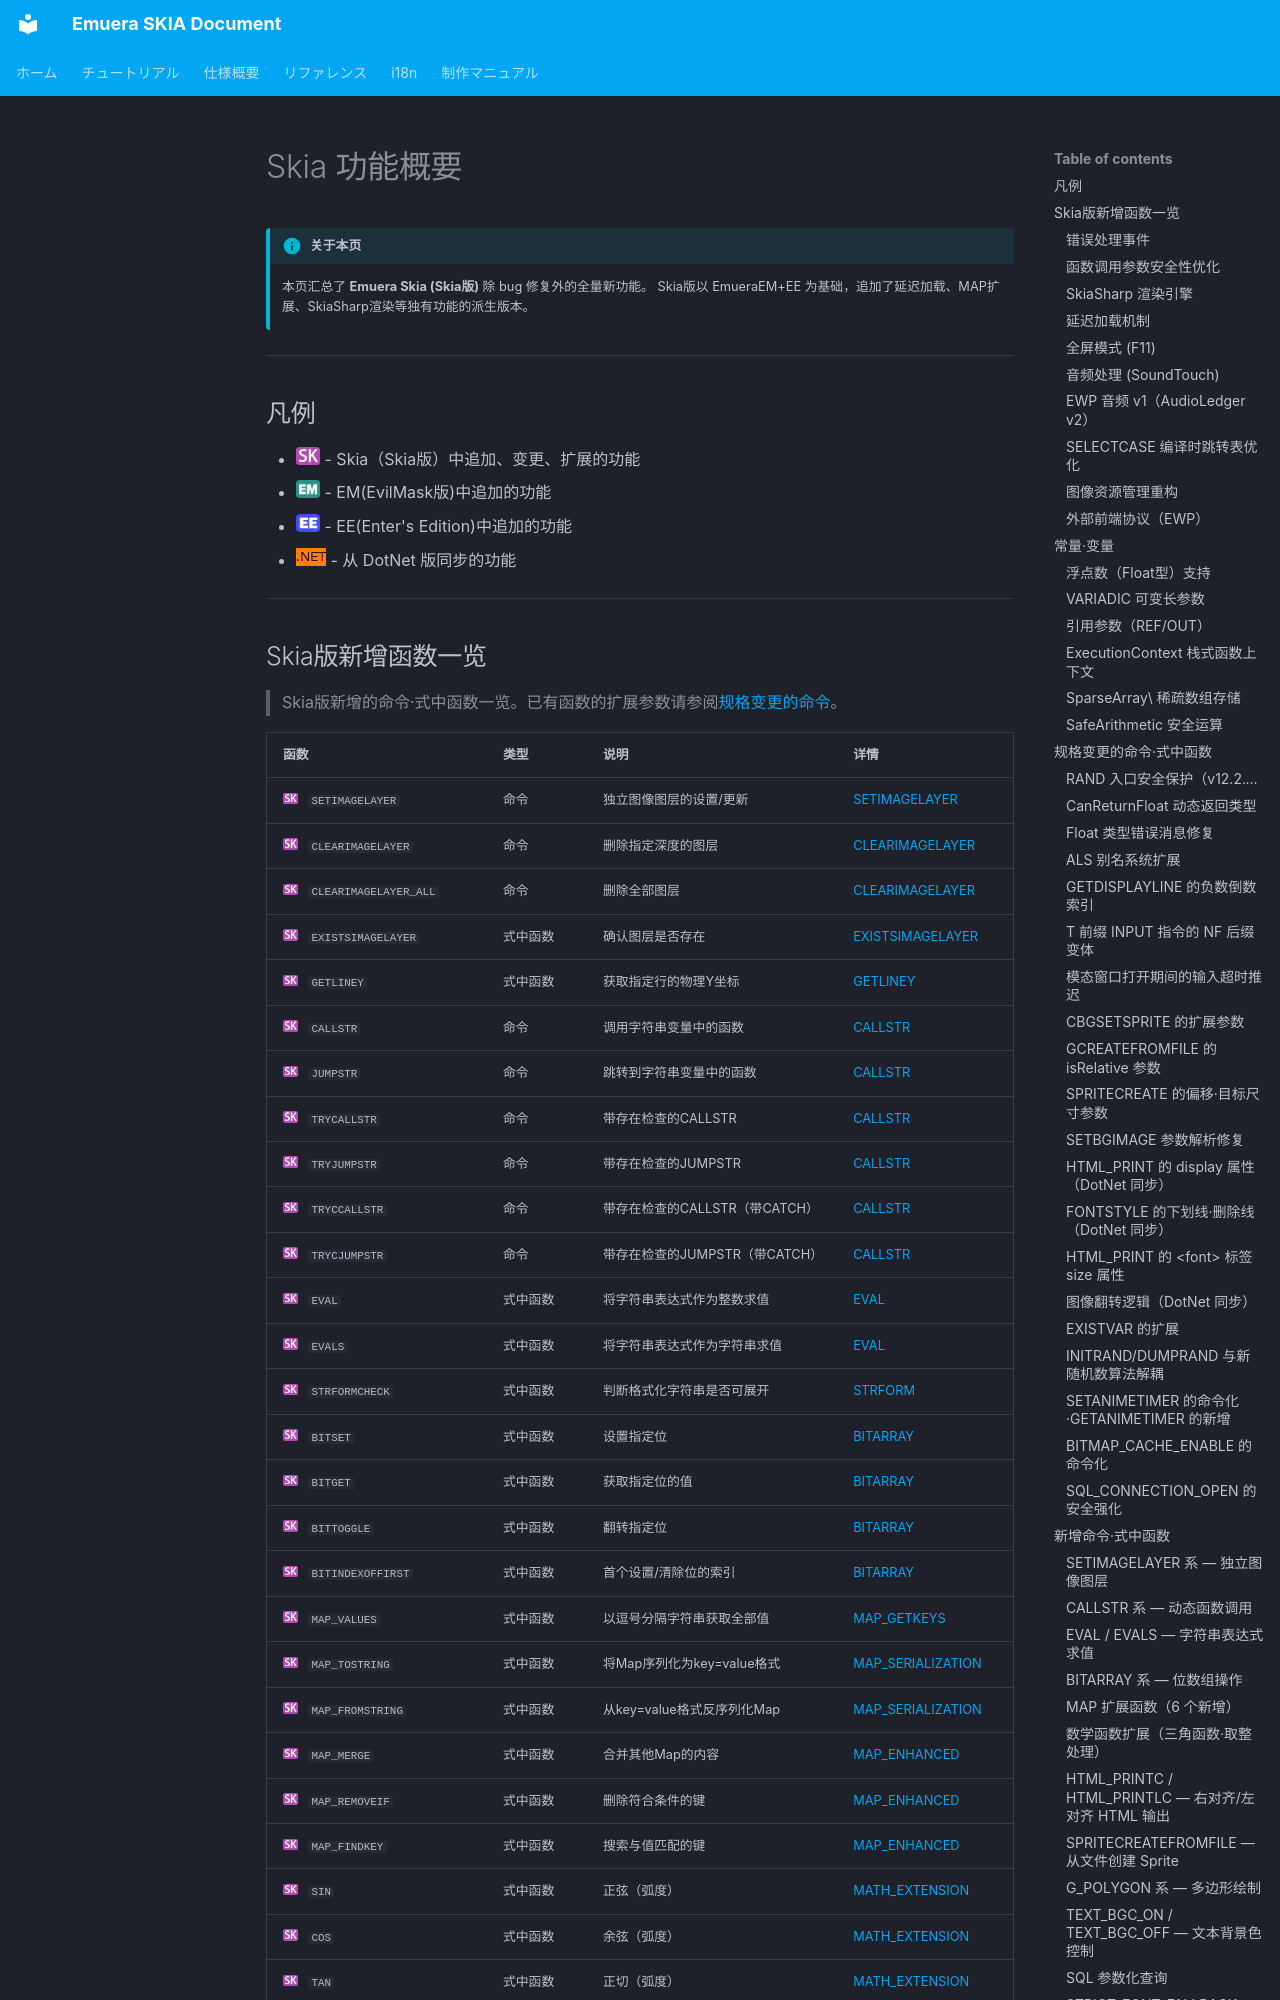

repository: qirchen421/emuera.sk.doc · page: Skia/Skia_Summary.zh.html · generator: mkdocs

---
---

# Skia 功能概要

!!! info "关于本页"

    本页汇总了 **Emuera Skia (Skia版)** 除 bug 修复外的全量新功能。
    Skia版以 EmueraEM+EE 为基础，追加了延迟加载、MAP扩展、SkiaSharp渲染等独有功能的派生版本。

---

## 凡例 { #legend }

- ![](../assets/images/IconSK.webp) - Skia（Skia版）中追加、变更、扩展的功能
- ![](../assets/images/IconEM.webp) - EM(EvilMask版)中追加的功能
- ![](../assets/images/IconEE.webp) - EE(Enter's Edition)中追加的功能
- ![](../assets/images/Icondotnet.webp) - 从 DotNet 版同步的功能

---
